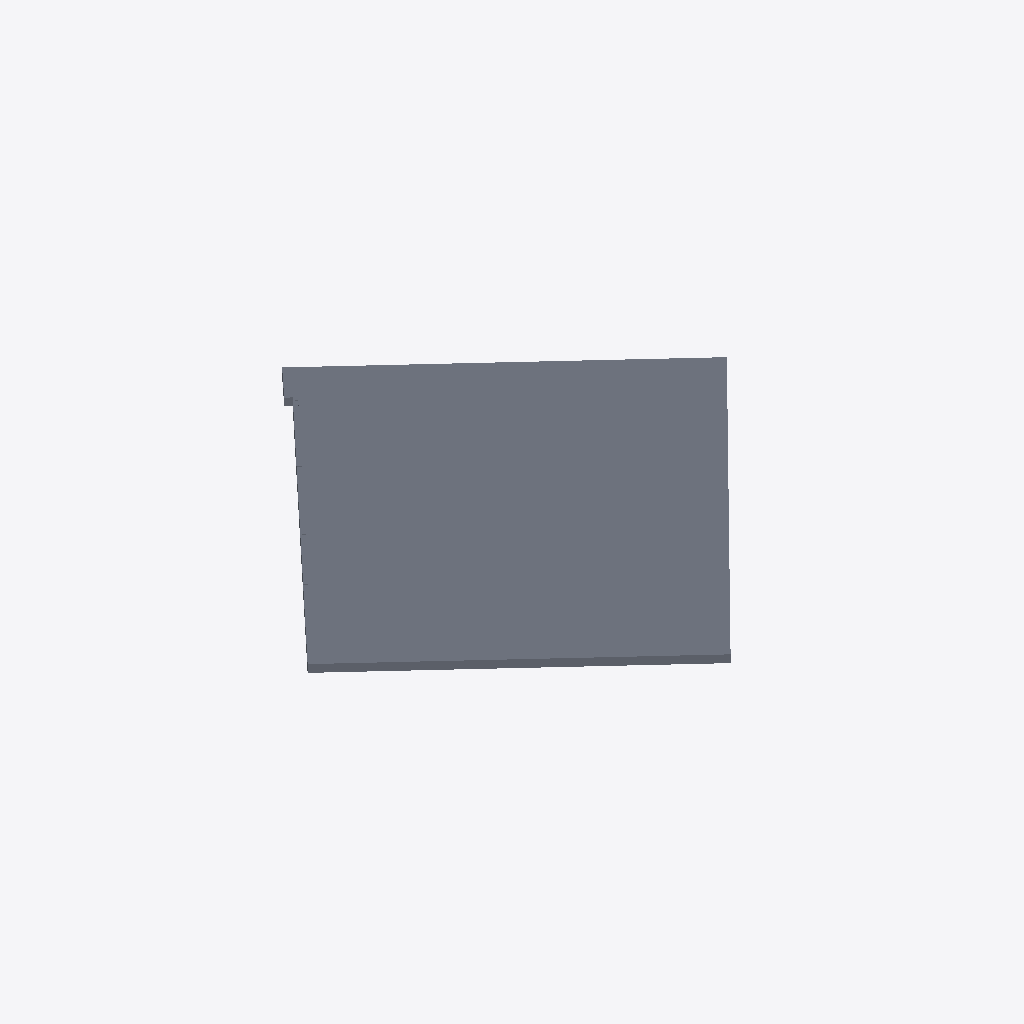
Isometric view of an IFC building model (IFC-SPF (STEP), schema IFC2X3, length unit millimetre), seen from the south-west, elements coloured by IFC class: 1 slab (grey).
Extent 15.6 m × 15.5 m × 0.2 m (x, y, z). Elements (1): 1 IfcSlab.

HEADER;
FILE_DESCRIPTION(('ViewDefinition [CoordinationView_V2.0, QuantityTakeOffAddOnView]'),'2;1');
FILE_NAME('','2016-10-21T12:24:14',(''),(''),'The EXPRESS Data Manager Version 5.02.0100.07 : ','(x64) - Exporter 16.5.0.0 - Alternate UI 16.5.0.','');
FILE_SCHEMA(('IFC2X3'));
ENDSEC;
DATA;
#850454=IFCPROJECT('36ARdQLXT2fAqR2erngQ74',#1,'',$,$,'','',(#221),#895350);
#344=IFCSLAB('0$bixBTnrefunq6xLZaEr1',#1,'',$,'',#5142,#645920,'',.FLOOR.);
ENDSEC;
